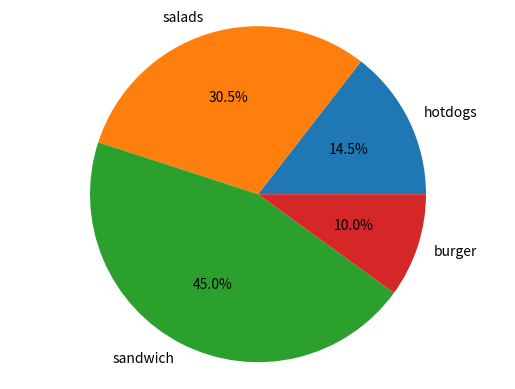

Recreate this plot in Python. (Note: this script raises an exception after producing the figure.)
import matplotlib.pyplot as plt

labels = ["hotdogs", "salads", "sandwich", "burger"] #visualize shares of food of a hotel by giving labels.
sizes = [14.5, 30.5, 45, 10] #here hotdogs shares corresponds to 14.5 and so on.
fig_path = "fig.png"

plt.pie(sizes, labels=labels, autopct='%1.1f%%')
plt.axis("equal")
plt.show()

fig.savefig(fig_path)

naas.asset.add(fig_path)